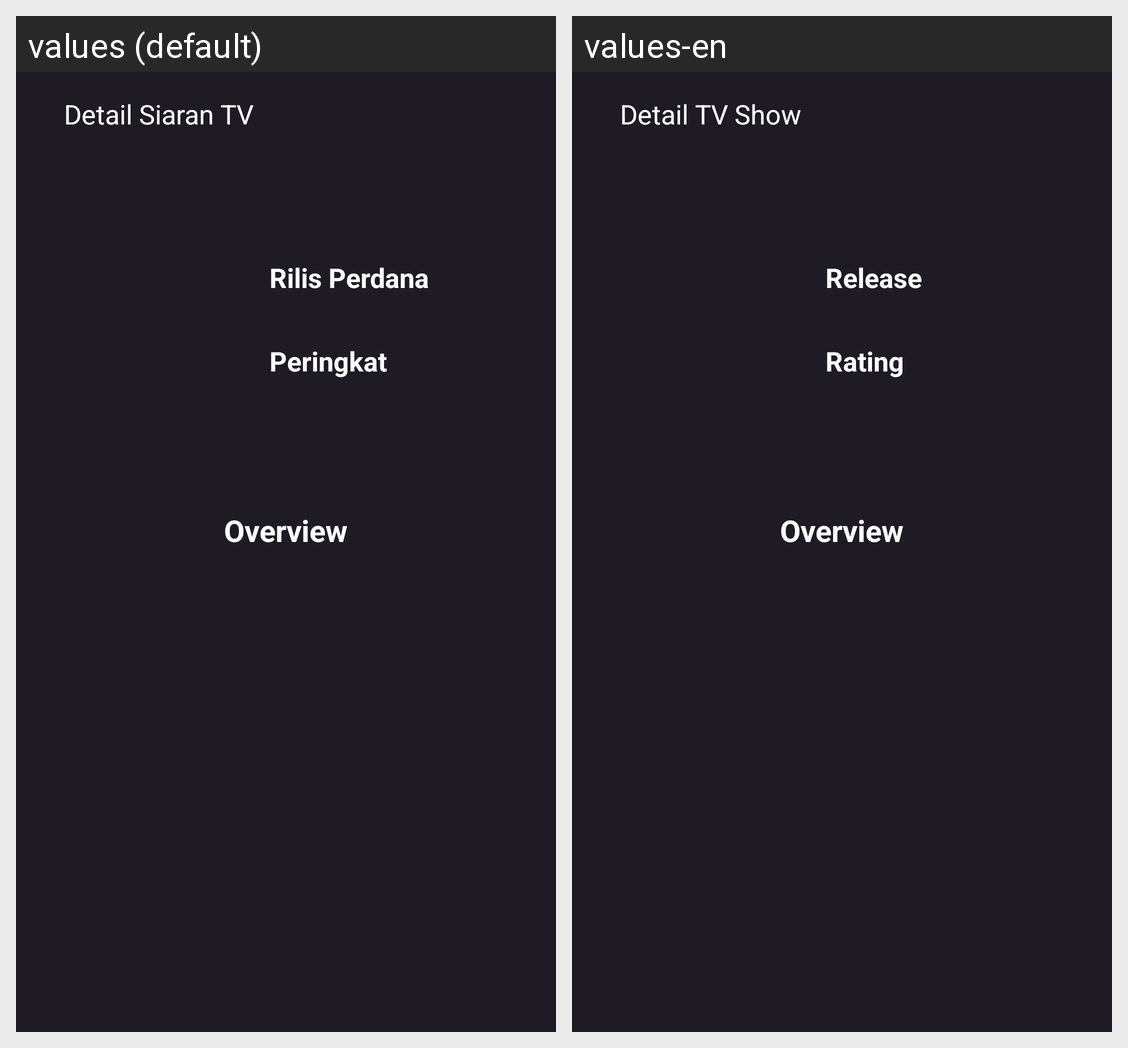

The Android screen above is rendered under two locales of the same app. Produce the string resources it draws, with the default and per-locale values.
Android screen res/layout/activity_detail_tv.xml rendered under 2 locales, left to right: values (default), values-en. Device: Nexus 5 (rendered at 1080×1920; each locale shown at half size, 540×960, under a caption strip naming it); theme Theme.Design.NoActionBar.
Strings drawn on this screen, with the default value and each locale's value (text and hints the layout hard-codes, and strings that could not be matched under every locale, appear in the picture but are not listed):

detail_tv_show
  values: Detail Siaran TV
  values-en: Detail TV Show

release
  values: Rilis Perdana
  values-en: Release

rating
  values: Peringkat
  values-en: Rating
